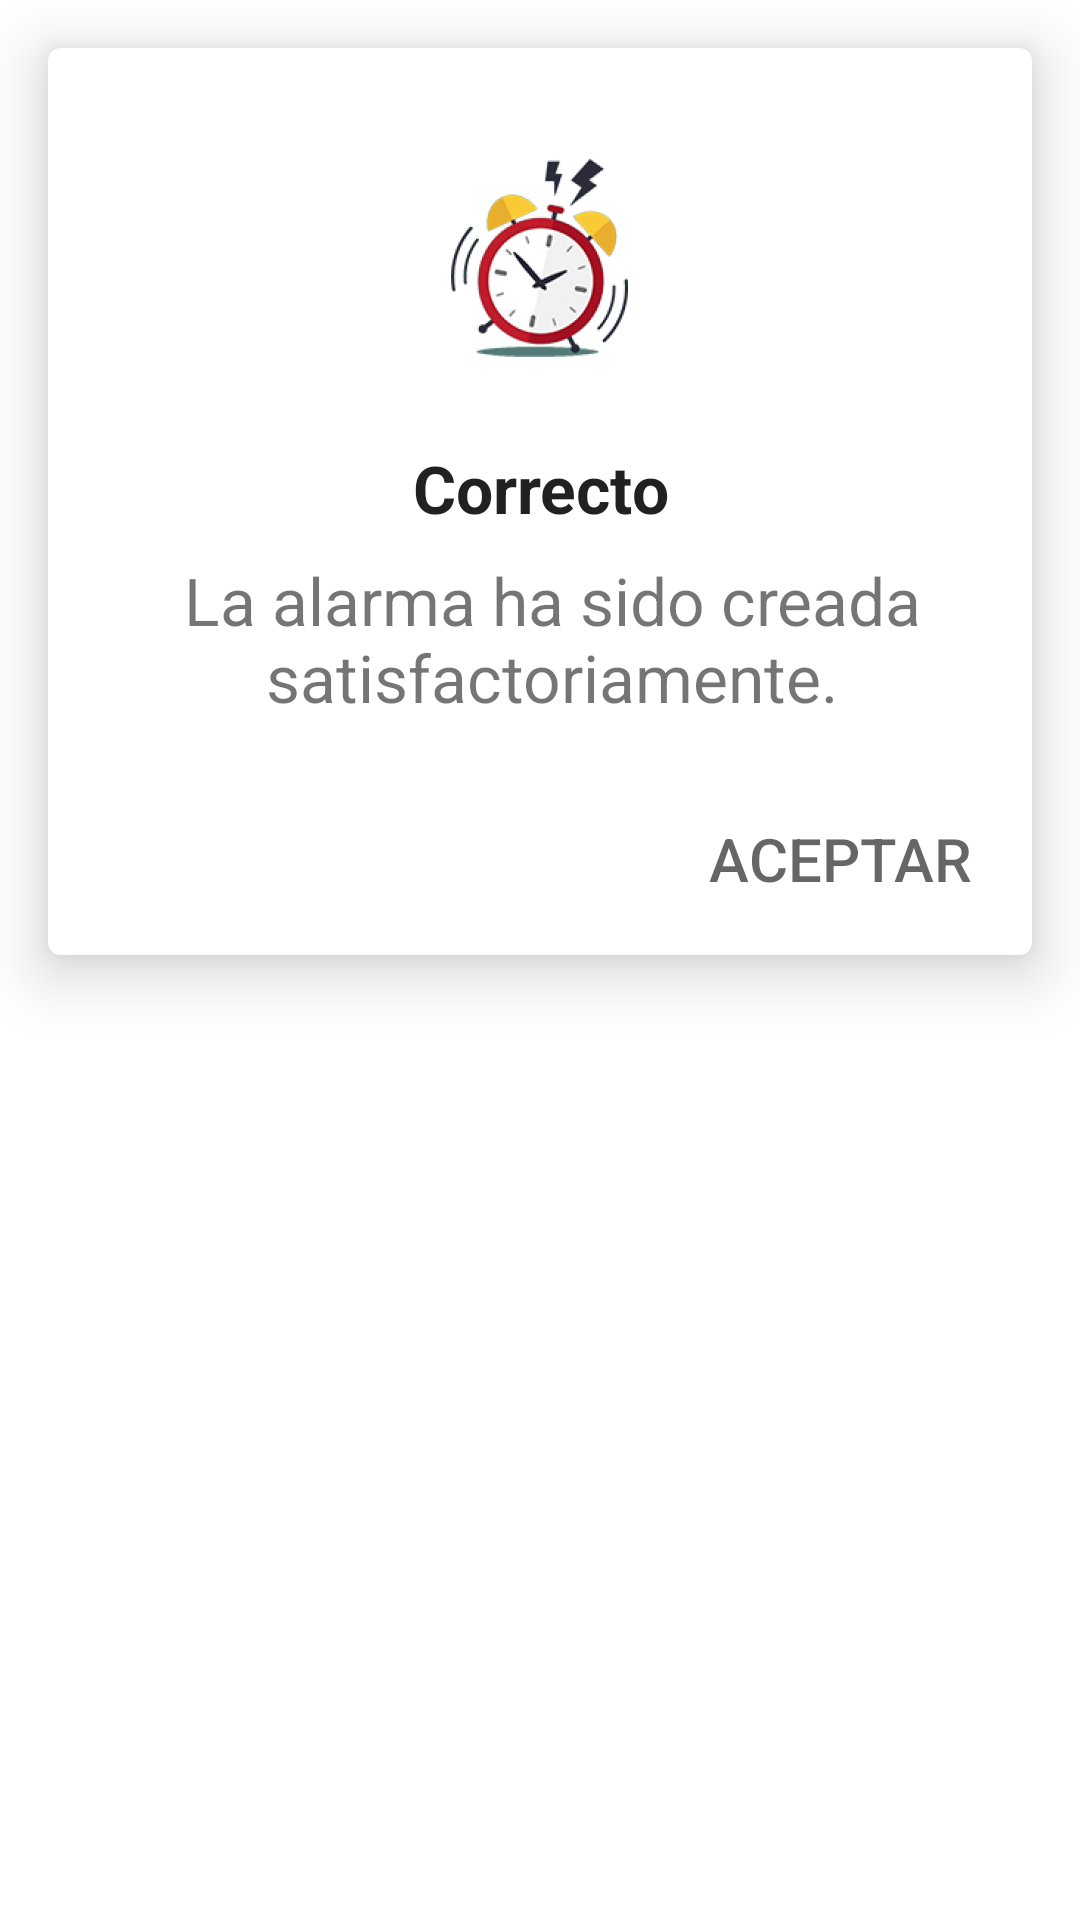

Reconstruct the res/layout file that produces this screen, plus the resources it refers to.
<!-- AndroidManifest.xml: application theme Theme.AlarmApp -->
<!-- res/layout/fragment_success_notification.xml -->
<?xml version="1.0" encoding="utf-8"?>
<androidx.constraintlayout.widget.ConstraintLayout
    xmlns:android="http://schemas.android.com/apk/res/android"
    xmlns:app="http://schemas.android.com/apk/res-auto"
    xmlns:tools="http://schemas.android.com/tools"
    android:layout_width="match_parent"
    android:layout_height="match_parent"
    tools:context=".ui.alarms.AlarmCreatedFragment">

    <FrameLayout
        android:layout_width="match_parent"
        android:layout_height="match_parent"
        android:alpha="0.1"
        android:background="@mipmap/background_retro_game">
    </FrameLayout>

    <com.google.android.material.card.MaterialCardView
        android:id="@+id/materialCardView"
        android:layout_width="match_parent"
        android:layout_height="wrap_content"
        app:cardElevation="12dp"
        app:layout_constraintTop_toTopOf="parent"
        tools:layout_editor_absoluteX="16dp"
        android:layout_marginStart="16dp"
        android:layout_marginEnd="16dp"
        android:layout_marginTop="16dp"
        android:layout_marginBottom="8dp" >

        <LinearLayout
            android:layout_width="match_parent"
            android:layout_height="match_parent"
            android:layout_margin="8dp"
            android:orientation="vertical">

            <ImageView
                android:id="@+id/image_cover"
                android:layout_width="wrap_content"
                android:layout_height="wrap_content"
                android:layout_gravity="center"
                android:layout_margin="8dp"
                android:layout_marginStart="16dp"
                app:layout_constraintStart_toStartOf="parent"
                android:src="@mipmap/notification_clock_foreground"/>

            <TextView
                android:id="@+id/text_success_title"
                android:layout_width="match_parent"
                android:layout_height="wrap_content"
                android:text="@string/notification_title_success"
                android:textAlignment="center"
                android:textAppearance="@style/TextAppearance.AppCompat.Large"
                android:textStyle="bold" />

            <TextView
                android:id="@+id/text_success_message"
                android:layout_width="wrap_content"
                android:layout_height="wrap_content"
                android:layout_marginStart="16dp"
                android:layout_marginTop="8dp"
                android:layout_marginEnd="8dp"
                android:text="@string/notification_create_alarm"
                android:textAlignment="center"
                android:textSize="22sp" />

            <Button
                android:id="@+id/acceptButton"
                android:layout_width="wrap_content"
                android:layout_height="wrap_content"
                android:layout_marginTop="22dp"
                android:backgroundTint="@color/white"
                android:text="@string/button_accept"
                android:textSize="20sp"
                android:textColor="@color/input_hint"
                android:layout_gravity="end"
                style="?android:attr/borderlessButtonStyle"/>

        </LinearLayout>

    </com.google.android.material.card.MaterialCardView>


</androidx.constraintlayout.widget.ConstraintLayout>
<!-- resources referenced by this layout -->
<resources>
  <color name="input_hint">#99000000</color>
  <color name="white">#FFFFFFFF</color>
  <!-- mipmap background_retro_game (mipmap-anydpi-v26) -->
  <?xml version="1.0" encoding="utf-8"?>
  <adaptive-icon xmlns:android="http://schemas.android.com/apk/res/android">
      <background android:drawable="@mipmap/background_retro_game_background"/>
      <foreground android:drawable="@mipmap/background_retro_game_foreground"/>
  </adaptive-icon>
  <!-- mipmap notification_clock_foreground: png bitmap (mipmap-hdpi, 13709 bytes) -->
  <string name="button_accept">Aceptar</string>
  <string name="notification_create_alarm">La alarma ha sido creada satisfactoriamente.</string>
  <string name="notification_title_success">Correcto</string>
  <style name="Theme.AlarmApp" parent="Theme.MaterialComponents.DayNight.DarkActionBar">
          
          <item name="colorPrimary">@color/yellow</item>
          <item name="colorPrimaryVariant">@color/orange</item>
          <item name="colorOnPrimary">@color/brown</item>
          
          <item name="colorSecondary">@color/green</item>
          <item name="colorSecondaryVariant">@color/teal_700</item>
          <item name="colorOnSecondary">@color/black</item>
          
          <item name="android:statusBarColor">@color/medium_gray</item>
          
      </style>
  <color name="yellow">#FFFDD844</color>
  <color name="orange">#FFFCA500</color>
  <color name="brown">#FF584632</color>
  <color name="green">#FF7ED8B9</color>
  <color name="teal_700">#FF018786</color>
  <color name="black">#FF000000</color>
  <color name="medium_gray">#FF4D4D4D</color>
</resources>
